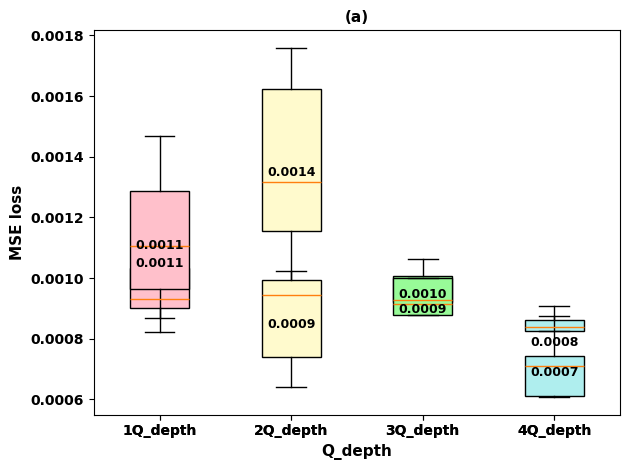

Here is the Python script that generated this plot:
import matplotlib.pyplot as plt
import numpy as np

# Set sans-serif font and weight
plt.rcParams['font.sans-serif'] = 'DejaVu Sans'  # Change 'DejaVu Sans' to your preferred sans-serif font
plt.rcParams['font.weight'] = 'bold'

data = {
    '1Q_depth': [0.0008680612808682474, 0.0010323188923821204, 0.0009295896008431241, 0.0009022992901567655, 0.001619935714],
    '2Q_depth': [0.0009900245673502277, 0.0017592997945594568, 0.0013152546941386522, 0.0016233940028040753, 0.001155389892],
    '3Q_depth': [0.0009220844106735918, 0.0010058095725814612, 0.0009145271581400595, 0.0010626677055239687, 0.0009275758056],
    '4Q_depth': [0.0009089848138762429, 0.0006196327186603138, 0.0008613934017413199, 0.0008396316515647927, 0.0008244815061694457],
}

# Extract labels and values from the data
labels = list(data.keys())
values = list(data.values())

# Set up different colors for each box
box_colors = ['pink', 'LemonChiffon', 'palegreen', 'PaleTurquoise']

# Create filler box plot
bp = plt.boxplot(values, labels=labels, showfliers=False, patch_artist=True)

# Assign colors to the boxes
for box, color in zip(bp['boxes'], box_colors):
    box.set(facecolor=color)

# Print mean values over the box plot
for i, label in enumerate(labels):
    mean_value = np.mean(data[label])
    plt.text(i + 1, mean_value, f'{mean_value:.4f}', ha='center', va='top', fontsize=9, color='black', fontweight='bold')

# Set plot title and labels
plt.xlabel('Q_depth', fontsize=11, fontweight='bold')
plt.ylabel('MSE loss', fontsize=11, fontweight='bold')
plt.title('(b)', fontsize=11, fontweight='bold')
plt.tight_layout()

# Show the plot
plt.show()

import matplotlib.pyplot as plt
import numpy as np

# Set sans-serif font and weight
plt.rcParams['font.sans-serif'] = 'DejaVu Sans'  # Change 'DejaVu Sans' to your preferred sans-serif font
plt.rcParams['font.weight'] = 'bold'

data = {
    '1Q_depth': [0.0008207577410747451,0.0009653058230847193,0.0014676641991633339,0.0011062587012074612,0.001288549549],
    '2Q_depth': [0.000992688153592198,0.0010238772711610377,0.0007384188999705202,0.0006397361522255869,0.0009428060653],
    '3Q_depth': [0.001246626503983881,0.0009153763201634578,0.0005533515485933544,0.001002041309898639,0.0008776574305],
    '4Q_depth': [0.0006072862323468332,0.0007447744732211124,0.0007096750210076564,0.0008738628503965738,0.0006113278129] 
}

# Extract labels and values from the data
labels = list(data.keys())
values = list(data.values())

# Set up different colors for each box
box_colors = ['pink', 'LemonChiffon', 'palegreen', 'PaleTurquoise']

# Create filler box plot
bp = plt.boxplot(values, labels=labels, showfliers=False, patch_artist=True)

# Assign colors to the boxes
for box, color in zip(bp['boxes'], box_colors):
    box.set(facecolor=color)

# Print mean values over the box plot
for i, label in enumerate(labels):
    mean_value = np.mean(data[label])
    plt.text(i + 1, mean_value, f'{mean_value:.4f}', ha='center', va='top', fontsize=9, color='black', fontweight='bold')

# Set plot title and labels
plt.xlabel('Q_depth', fontsize=11, fontweight='bold')
plt.ylabel('MSE loss', fontsize=11, fontweight='bold')
plt.title('(a)', fontsize=11, fontweight='bold')
plt.tight_layout()

# Show the plot
plt.show()